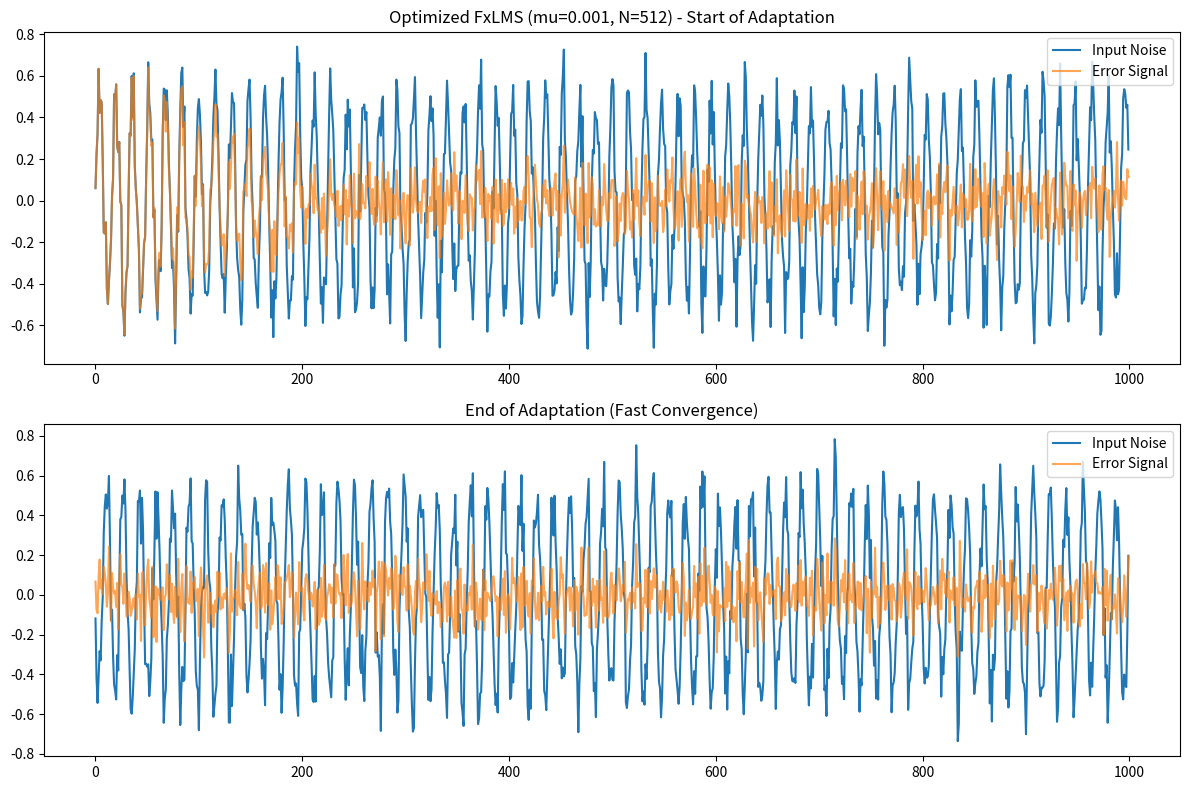

Generate this figure with matplotlib:
import numpy as np
from scipy.io import wavfile
import matplotlib.pyplot as plt

# Optimized Version
# Parameters from QUICK_SUMMARY.md
fs = 16000
N = 512
mu = 0.001  # 20x FASTER learning rate
duration = 5
num_samples = fs * duration

# Realistic 20-tap secondary path S(z)
S_path = np.exp(-np.linspace(0, 3, 20)) * np.sin(np.linspace(0, 10, 20))
S_path = S_path / np.sum(np.abs(S_path))
L_s = len(S_path)
S_hat = S_path.copy()

# Generate tonal noise (1000Hz Sine + low White Noise)
t = np.linspace(0, duration, num_samples)
x = 0.5 * np.sin(2 * np.pi * 1000 * t) + np.random.normal(0, 0.1, num_samples)

# Initialize
w = np.zeros(N)
x_buf = np.zeros(N)
y_buf = np.zeros(L_s)
xf_buf = np.zeros(N)

# Storage
y_out = np.zeros(num_samples)
e_out = np.zeros(num_samples)

print(f"Running Optimized FxLMS (Fast Mode)...")
print(f"Params: mu={mu}, N={N}, taps={L_s}")

for n in range(num_samples):
    # Reference buffer
    x_buf = np.roll(x_buf, 1)
    x_buf[0] = x[n]
    
    # 1. Anti-noise
    y = np.dot(w, x_buf)
    y_out[n] = y
    
    # 2. Secondary Path Simulation
    y_buf = np.roll(y_buf, 1)
    y_buf[0] = y
    y_s = np.dot(S_path, y_buf)
    
    # 3. Error
    e = x[n] - y_s
    e_out[n] = e
    
    # 4. Filtered-X
    x_latest_s = np.dot(S_hat, x_buf[:L_s])
    xf_buf = np.roll(xf_buf, 1)
    xf_buf[0] = x_latest_s
    
    # 5. Update
    w = w + 2 * mu * e * xf_buf

# Calculate reduction
reduction = 10 * np.log10(np.var(x) / np.var(e_out))
print(f"Done. Noise Reduction: {reduction:.2f} dB")

# Save results
def to_int16(data):
    return (data / np.max(np.abs(data)) * 32767).astype(np.int16)

wavfile.write("optimized_input.wav", fs, to_int16(x))
wavfile.write("optimized_output.wav", fs, to_int16(y_out))
wavfile.write("optimized_error.wav", fs, to_int16(e_out))

# Plotting
plt.figure(figsize=(12, 8))
plt.subplot(2, 1, 1)
plt.plot(x[:1000], label='Input Noise')
plt.plot(e_out[:1000], label='Error Signal', alpha=0.7)
plt.title(f"Optimized FxLMS (mu={mu}, N={N}) - Start of Adaptation")
plt.legend()

plt.subplot(2, 1, 2)
plt.plot(x[-1000:], label='Input Noise')
plt.plot(e_out[-1000:], label='Error Signal', alpha=0.7)
plt.title("End of Adaptation (Fast Convergence)")
plt.legend()
plt.tight_layout()
plt.savefig("optimized_performance.png")
print("Saved summary plot: optimized_performance.png")
